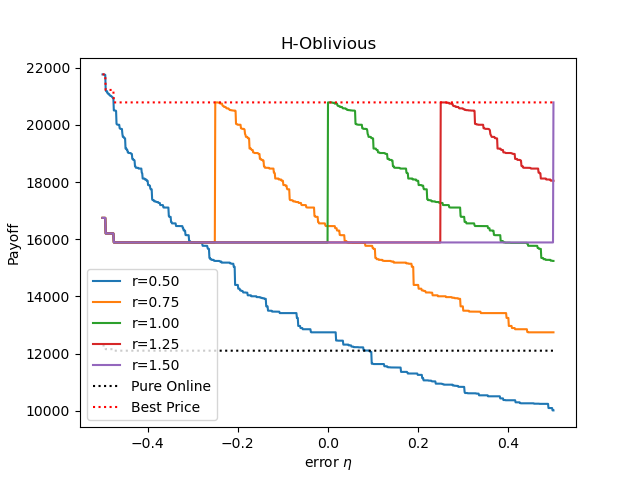

The data file committed next to this chart (first rows):
, eta, pure online, best price, payoff(r=0.50), payoff(r=0.75), payoff(r=1.00), payoff(r=1.25), payoff(r=1.50)
0, -0.5, 12285, 21769, 21769, 16750, 16750, 16750, 16750
1, -0.499, 12285, 21769, 21766, 16750, 16750, 16750, 16750
2, -0.498, 12285, 21769, 21766, 16750, 16750, 16750, 16750
3, -0.497, 12285, 21769, 21766, 16750, 16750, 16750, 16750
4, -0.496, 12285, 21769, 21766, 16750, 16750, 16750, 16750
5, -0.495, 12285, 21769, 21753, 16750, 16750, 16750, 16750
6, -0.494, 12285, 21769, 21753, 16750, 16750, 16750, 16750
7, -0.493, 12157, 21225, 21210, 16205, 16205, 16205, 16205
8, -0.492, 12157, 21225, 21180, 16205, 16205, 16205, 16205
9, -0.491, 12157, 21225, 21180, 16205, 16205, 16205, 16205
10, -0.49, 12157, 21225, 21180, 16205, 16205, 16205, 16205
11, -0.489, 12157, 21225, 21111, 16205, 16205, 16205, 16205
12, -0.488, 12157, 21225, 21098, 16205, 16205, 16205, 16205
13, -0.487, 12157, 21225, 21098, 16205, 16205, 16205, 16205
14, -0.486, 12157, 21225, 21071, 16205, 16205, 16205, 16205
15, -0.485, 12157, 21225, 21071, 16205, 16205, 16205, 16205
16, -0.484, 12157, 21225, 21040, 16205, 16205, 16205, 16205
17, -0.483, 12157, 21225, 21019, 16205, 16205, 16205, 16205
18, -0.482, 12157, 21225, 21018, 16205, 16205, 16205, 16205
19, -0.481, 12157, 21225, 21018, 16205, 16205, 16205, 16205
20, -0.48, 12157, 21225, 20996, 16205, 16205, 16205, 16205
21, -0.479, 12157, 21225, 20984, 16205, 16205, 16205, 16205
22, -0.478, 12157, 21225, 20960, 16205, 16205, 16205, 16205
23, -0.477, 12157, 21225, 20953, 16205, 16205, 16205, 16205
24, -0.476, 12157, 21225, 20952, 16205, 16205, 16205, 16205
25, -0.475, 12104, 20789, 20508, 15890, 15890, 15890, 15890
26, -0.474, 12104, 20789, 20508, 15890, 15890, 15890, 15890
27, -0.473, 12104, 20789, 20503, 15890, 15890, 15890, 15890
28, -0.472, 12104, 20789, 20503, 15890, 15890, 15890, 15890
29, -0.471, 12104, 20789, 20503, 15890, 15890, 15890, 15890
30, -0.47, 12104, 20789, 20492, 15890, 15890, 15890, 15890
31, -0.469, 12104, 20789, 20039, 15890, 15890, 15890, 15890
32, -0.468, 12104, 20789, 20018, 15890, 15890, 15890, 15890
33, -0.467, 12104, 20789, 20010, 15890, 15890, 15890, 15890
34, -0.466, 12104, 20789, 20007, 15890, 15890, 15890, 15890
35, -0.465, 12104, 20789, 20007, 15890, 15890, 15890, 15890
36, -0.464, 12104, 20789, 20007, 15890, 15890, 15890, 15890
37, -0.463, 12104, 20789, 20007, 15890, 15890, 15890, 15890
38, -0.462, 12104, 20789, 19884, 15890, 15890, 15890, 15890
39, -0.461, 12104, 20789, 19870, 15890, 15890, 15890, 15890
40, -0.46, 12104, 20789, 19863, 15890, 15890, 15890, 15890
41, -0.459, 12104, 20789, 19863, 15890, 15890, 15890, 15890
42, -0.458, 12104, 20789, 19863, 15890, 15890, 15890, 15890
43, -0.457, 12104, 20789, 19857, 15890, 15890, 15890, 15890
44, -0.456, 12104, 20789, 19684, 15890, 15890, 15890, 15890
45, -0.455, 12104, 20789, 19583, 15890, 15890, 15890, 15890
46, -0.454, 12104, 20789, 19583, 15890, 15890, 15890, 15890
47, -0.453, 12104, 20789, 19583, 15890, 15890, 15890, 15890
48, -0.452, 12104, 20789, 19540, 15890, 15890, 15890, 15890
49, -0.451, 12104, 20789, 19540, 15890, 15890, 15890, 15890
50, -0.45, 12104, 20789, 19530, 15890, 15890, 15890, 15890
51, -0.449, 12104, 20789, 19174, 15890, 15890, 15890, 15890
52, -0.448, 12104, 20789, 19174, 15890, 15890, 15890, 15890
53, -0.447, 12104, 20789, 19174, 15890, 15890, 15890, 15890
54, -0.446, 12104, 20789, 19124, 15890, 15890, 15890, 15890
55, -0.445, 12104, 20789, 19124, 15890, 15890, 15890, 15890
56, -0.444, 12104, 20789, 19040, 15890, 15890, 15890, 15890
57, -0.443, 12104, 20789, 19040, 15890, 15890, 15890, 15890
58, -0.442, 12104, 20789, 19018, 15890, 15890, 15890, 15890
59, -0.441, 12104, 20789, 19018, 15890, 15890, 15890, 15890
... 941 more rows
